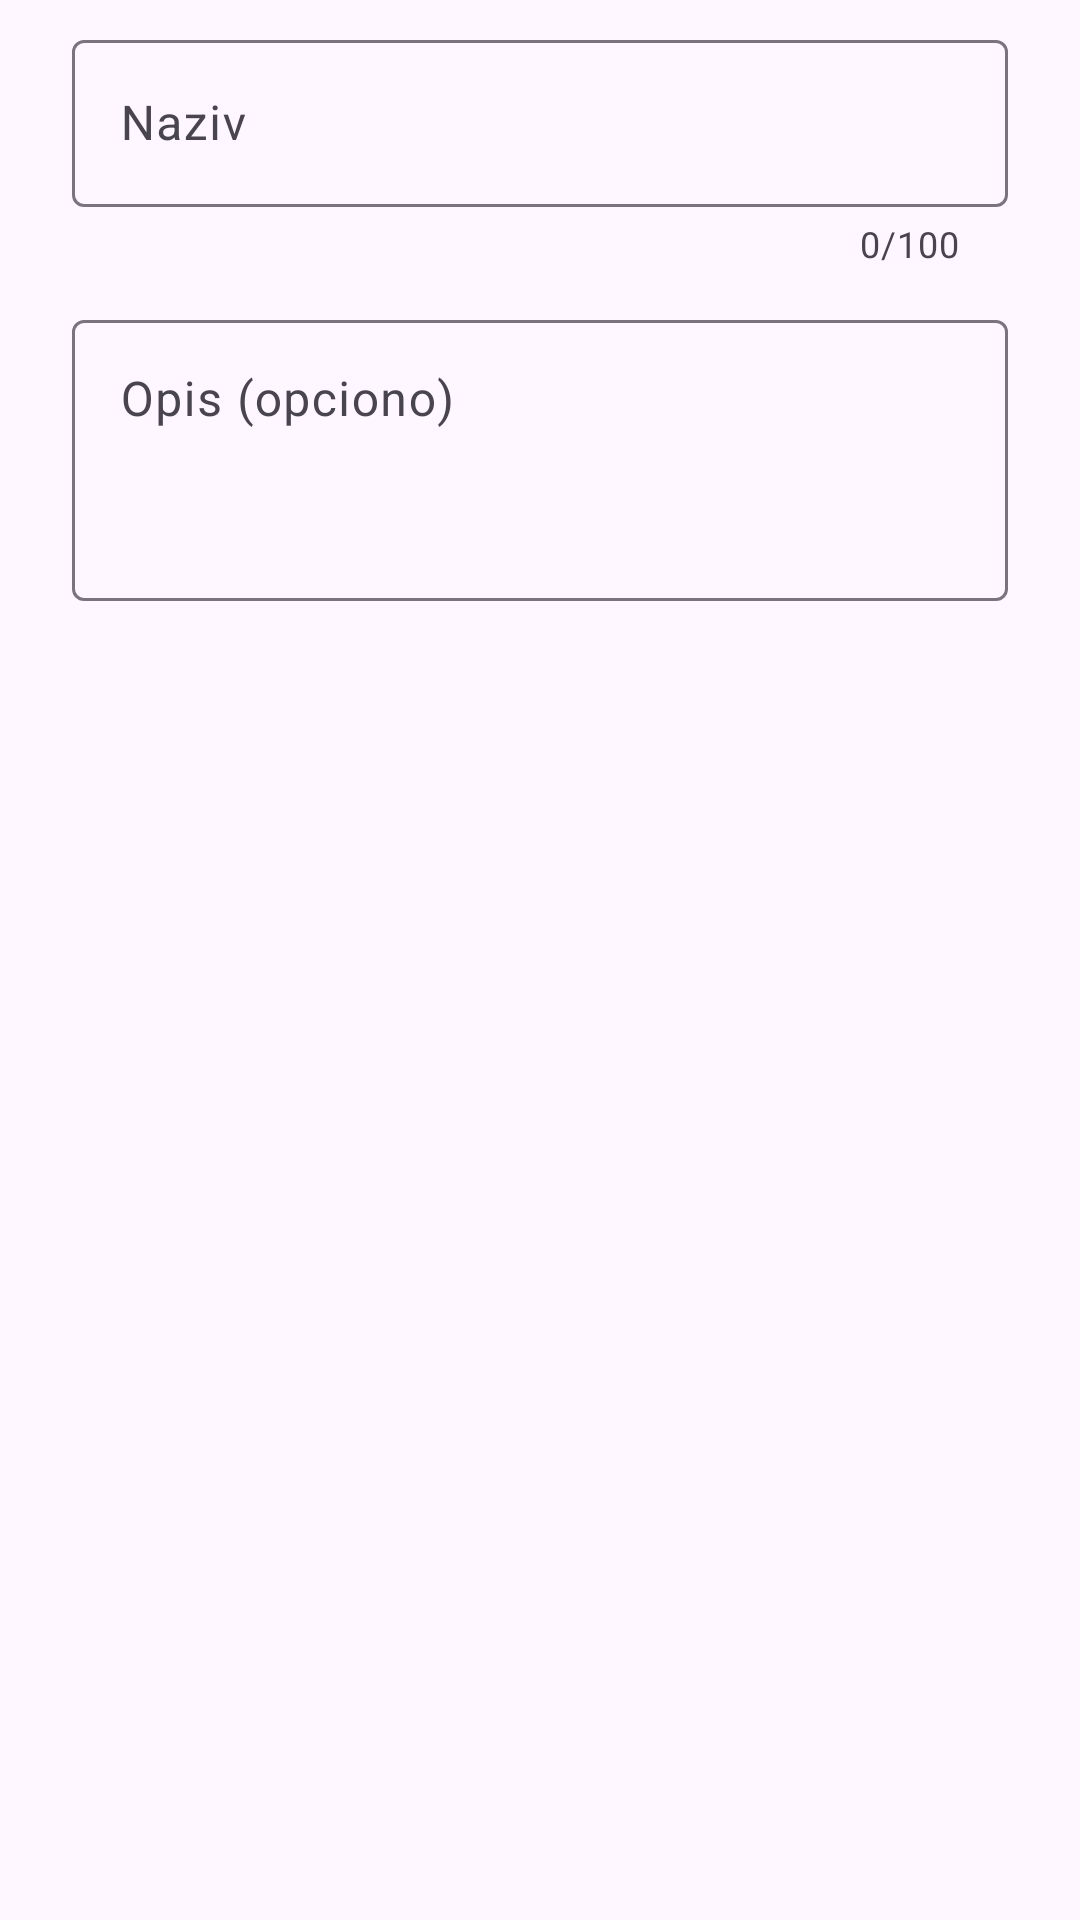

This screen was rendered from an Android layout file. Write that file and the resources it references.
<!-- AndroidManifest.xml: application theme Theme.UniProject -->
<!-- res/layout/dialog_category_form.xml -->
<?xml version="1.0" encoding="utf-8"?>
<LinearLayout xmlns:android="http://schemas.android.com/apk/res/android"
    xmlns:app="http://schemas.android.com/apk/res-auto"
    xmlns:tools="http://schemas.android.com/tools"
    android:layout_width="match_parent"
    android:layout_height="wrap_content"
    android:orientation="vertical"
    android:paddingHorizontal="24dp"
    android:paddingTop="8dp">

    <com.google.android.material.textfield.TextInputLayout
        android:id="@+id/categoryNameInputLayout"
        style="@style/Widget.Material3.TextInputLayout.OutlinedBox"
        android:layout_width="match_parent"
        android:layout_height="wrap_content"
        android:hint="@string/category_name_label"
        app:counterEnabled="true"
        app:counterMaxLength="100">

        <com.google.android.material.textfield.TextInputEditText
            android:id="@+id/categoryNameInput"
            android:layout_width="match_parent"
            android:layout_height="wrap_content"
            android:imeOptions="actionNext"
            android:inputType="textCapWords"
            android:maxLength="100"
            android:maxLines="1" />

    </com.google.android.material.textfield.TextInputLayout>

    <com.google.android.material.textfield.TextInputLayout
        android:id="@+id/categoryDescriptionInputLayout"
        style="@style/Widget.Material3.TextInputLayout.OutlinedBox"
        android:layout_width="match_parent"
        android:layout_height="wrap_content"
        android:layout_marginTop="12dp"
        android:hint="@string/category_description_label">

        <com.google.android.material.textfield.TextInputEditText
            android:id="@+id/categoryDescriptionInput"
            android:layout_width="match_parent"
            android:layout_height="wrap_content"
            android:gravity="top|start"
            android:imeOptions="actionDone"
            android:inputType="textCapSentences|textMultiLine"
            android:maxLines="6"
            android:minLines="3" />

    </com.google.android.material.textfield.TextInputLayout>

    <TextView
        android:id="@+id/categoryFormErrorText"
        style="@style/TextAppearance.Material3.BodyMedium"
        android:layout_width="match_parent"
        android:layout_height="wrap_content"
        android:layout_marginTop="12dp"
        android:accessibilityLiveRegion="polite"
        android:textColor="?attr/colorError"
        android:visibility="gone"
        tools:text="Kategorija trenutno ne može biti sačuvana."
        tools:visibility="visible" />

    <com.google.android.material.progressindicator.CircularProgressIndicator
        android:id="@+id/categoryFormProgress"
        android:layout_width="wrap_content"
        android:layout_height="wrap_content"
        android:layout_gravity="center_horizontal"
        android:layout_marginTop="12dp"
        android:contentDescription="@string/category_create_loading"
        android:visibility="gone"
        app:indicatorSize="28dp"
        tools:visibility="visible" />

</LinearLayout>
<!-- resources referenced by this layout -->
<resources>
  <string name="category_create_loading">Čuvanje kategorije je u toku</string>
  <string name="category_description_label">Opis (opciono)</string>
  <string name="category_name_label">Naziv</string>
  <style name="Theme.UniProject" parent="Base.Theme.UniProject" />
  <style name="Base.Theme.UniProject" parent="Theme.Material3.DayNight.NoActionBar">
          
          
      </style>
</resources>
